Run: headless pygame with SDL's dummy video driver; simulated clock (each Clock.tick advances the game by its frame time, no real sleeping); random seed 0; keys injected as events and as key.get_pressed() state; no mouse input.
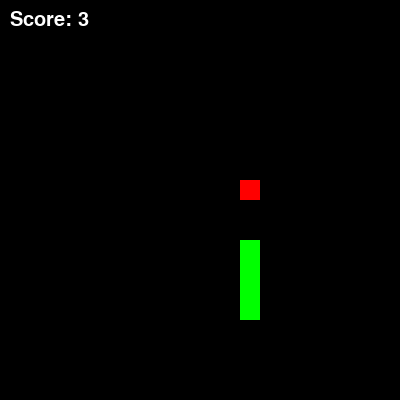
Frame 1 of 4 · flips 1–60 · no input
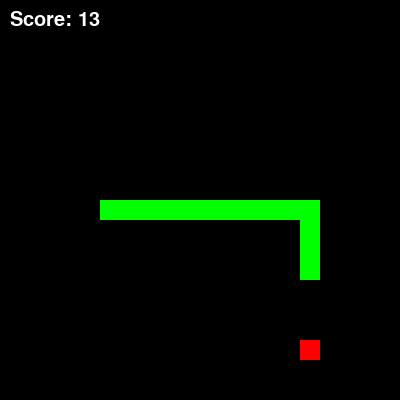
Frame 2 of 4 · flips 61–180 · tapped SPACE, RETURN · held RIGHT (→), D
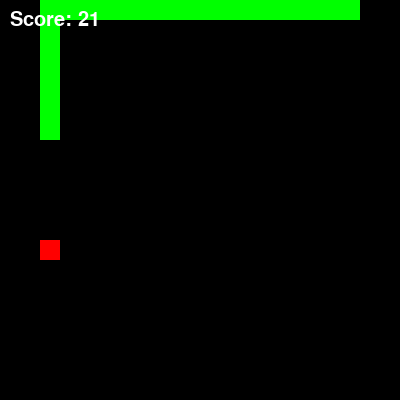
Frame 3 of 4 · flips 181–300 · held DOWN (↓), S
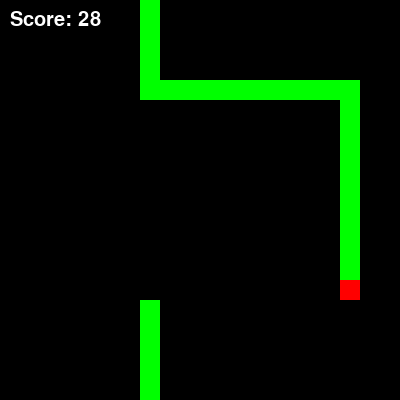
Frame 4 of 4 · flips 301–420 · held LEFT (←), A, UP (↑), W

The pygame program that drew these frames:

import pygame
import sys
import random

# Initialize Pygame
pygame.init()

# Window setup
WINDOW_WIDTH = 400
WINDOW_HEIGHT = 400
window = pygame.display.set_mode((WINDOW_WIDTH, WINDOW_HEIGHT))
pygame.display.set_caption("Snake Game - Survival AI")

# Font for score and Game Over
font = pygame.font.SysFont(None, 30)
score = 0

# Grid settings
CELL_SIZE = 20
ROWS = WINDOW_HEIGHT // CELL_SIZE
COLS = WINDOW_WIDTH // CELL_SIZE

# Snake settings
snake_pos = [[5, 5]]  # initial snake head at grid position (5,5)
snake_direction = "RIGHT"

# Food settings
food_pos = [random.randint(0, COLS-1), random.randint(0, ROWS-1)]
food_color = (255, 0, 0)  # red

# Function to calculate next position based on direction
def next_pos(direction, head):
    x, y = head
    if direction == "UP":
        y = (y - 1) % ROWS
    elif direction == "DOWN":
        y = (y + 1) % ROWS
    elif direction == "LEFT":
        x = (x - 1) % COLS
    elif direction == "RIGHT":
        x = (x + 1) % COLS
    return [x, y]

# Game loop
running = True
while running:
    # Event handling
    for event in pygame.event.get():
        if event.type == pygame.QUIT:
            running = False

    # Move snake
    head_x, head_y = snake_pos[0]

    # Survival-First AI
    directions = ["UP", "DOWN", "LEFT", "RIGHT"]
    safe_moves = [d for d in directions if next_pos(d, [head_x, head_y]) not in snake_pos]

    # Prefer moves toward food
    preferred_moves = []
    if head_x < food_pos[0]:
        preferred_moves.append("RIGHT")
    elif head_x > food_pos[0]:
        preferred_moves.append("LEFT")
    if head_y < food_pos[1]:
        preferred_moves.append("DOWN")
    elif head_y > food_pos[1]:
        preferred_moves.append("UP")

    # Choose a move that is both preferred and safe
    for move in preferred_moves:
        if move in safe_moves:
            snake_direction = move
            break
    else:
        # No preferred safe move, pick any safe move
        if safe_moves:
            snake_direction = safe_moves[0]

    # Screen wrapping & move head
    if snake_direction == "UP":
        head_y = (head_y - 1) % ROWS
    elif snake_direction == "DOWN":
        head_y = (head_y + 1) % ROWS
    elif snake_direction == "LEFT":
        head_x = (head_x - 1) % COLS
    elif snake_direction == "RIGHT":
        head_x = (head_x + 1) % COLS

    # Insert new head position
    snake_pos.insert(0, [head_x, head_y])

    # Check for self-collision (Game Over)
    if snake_pos[0] in snake_pos[1:]:
        window.fill((0, 0, 0))
        game_over_text = font.render(f"Game Over! Final Score: {score}", True, (255, 0, 0))
        window.blit(game_over_text, (50, WINDOW_HEIGHT // 2 - 15))
        pygame.display.update()
        pygame.time.delay(3000)  # show for 3 seconds
        running = False
        continue

    # Check if snake eats food
    if snake_pos[0] == food_pos:
        score += 1  # increase score
        food_pos = [random.randint(0, COLS-1), random.randint(0, ROWS-1)]
    else:
        snake_pos.pop()

    # Fill window (clean, no grid)
    window.fill((0, 0, 0))

    # Draw snake
    for segment in snake_pos:
        rect = pygame.Rect(segment[0]*CELL_SIZE, segment[1]*CELL_SIZE, CELL_SIZE, CELL_SIZE)
        pygame.draw.rect(window, (0, 255, 0), rect)

    # Draw food
    food_rect = pygame.Rect(food_pos[0]*CELL_SIZE, food_pos[1]*CELL_SIZE, CELL_SIZE, CELL_SIZE)
    pygame.draw.rect(window, food_color, food_rect)

    # Draw score
    score_text = font.render(f"Score: {score}", True, (255, 255, 255))
    window.blit(score_text, (10, 10))

    # Update display
    pygame.display.update()

    # Control speed
    pygame.time.delay(150)

# Quit Pygame
pygame.quit()
sys.exit()
